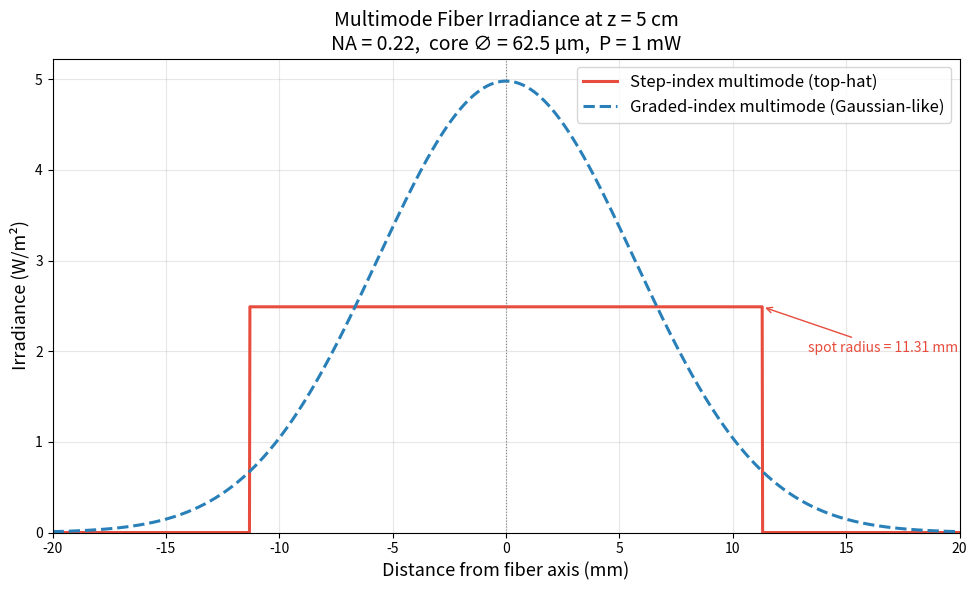

Generate this figure with matplotlib:
#!/usr/bin/env python3
"""
Plot the cross-sectional irradiance distribution for both multimode fiber types
(step-index top-hat and graded-index Gaussian-like) at 5 cm from the fiber tip.

x-axis: radial distance centered on the fiber axis (negative = left, positive = right)
y-axis: irradiance (W/m^2)
"""

import numpy as np
import matplotlib
matplotlib.use("Agg")
import matplotlib.pyplot as plt

# ─── Fiber parameters ───
POWER      = 1e-3          # 1 mW
NA         = 0.22          # typical multimode NA
CORE_R     = 31.25e-6      # 62.5 µm diameter core → 31.25 µm radius
DISTANCE   = 0.05          # 5 cm

# ─── Step-index multimode (top-hat) ───
theta_max    = np.arcsin(NA)
spot_radius  = DISTANCE * np.tan(theta_max) + CORE_R   # ~11.3 mm
area_si      = np.pi * spot_radius**2
I_uniform    = POWER / area_si

# ─── Graded-index multimode (Gaussian-like) ───
wz        = DISTANCE * np.tan(theta_max) + CORE_R      # 1/e^2 radius same geometry
I0_gi     = 2.0 * POWER / (np.pi * wz**2)

# ─── Radial sample points (symmetric about axis) ───
r = np.linspace(-0.020, 0.020, 2000)   # ±20 mm in meters
r_mm = r * 1e3                          # for display

I_si = np.where(np.abs(r) <= spot_radius, I_uniform, 0.0)
I_gi = I0_gi * np.exp(-2.0 * r**2 / wz**2)

# ─── Plot ───
fig, ax = plt.subplots(figsize=(10, 6))

ax.plot(r_mm, I_si, color="#e74c3c", linewidth=2.2, label="Step-index multimode (top-hat)")
ax.plot(r_mm, I_gi, color="#2980b9", linewidth=2.2, label="Graded-index multimode (Gaussian-like)", linestyle="--")

ax.axvline(0, color="gray", linewidth=0.8, linestyle=":")
ax.set_xlabel("Distance from fiber axis (mm)", fontsize=13)
ax.set_ylabel("Irradiance (W/m²)", fontsize=13)
ax.set_title(
    f"Multimode Fiber Irradiance at z = {DISTANCE*100:.0f} cm\n"
    f"NA = {NA},  core ∅ = {CORE_R*2e6:.1f} µm,  P = {POWER*1e3:.0f} mW",
    fontsize=14,
)
ax.legend(fontsize=12)
ax.set_xlim(-20, 20)
ax.set_ylim(bottom=0)
ax.grid(True, alpha=0.3)

spot_mm = spot_radius * 1e3
ax.annotate(
    f"spot radius = {spot_mm:.2f} mm",
    xy=(spot_mm, I_uniform), xytext=(spot_mm + 2, I_uniform * 0.8),
    arrowprops=dict(arrowstyle="->", color="#e74c3c"),
    fontsize=10, color="#e74c3c",
)

fig.tight_layout()
out = "multimode_irradiance.png"
fig.savefig(out, dpi=150)
print(f"Saved {out}")
